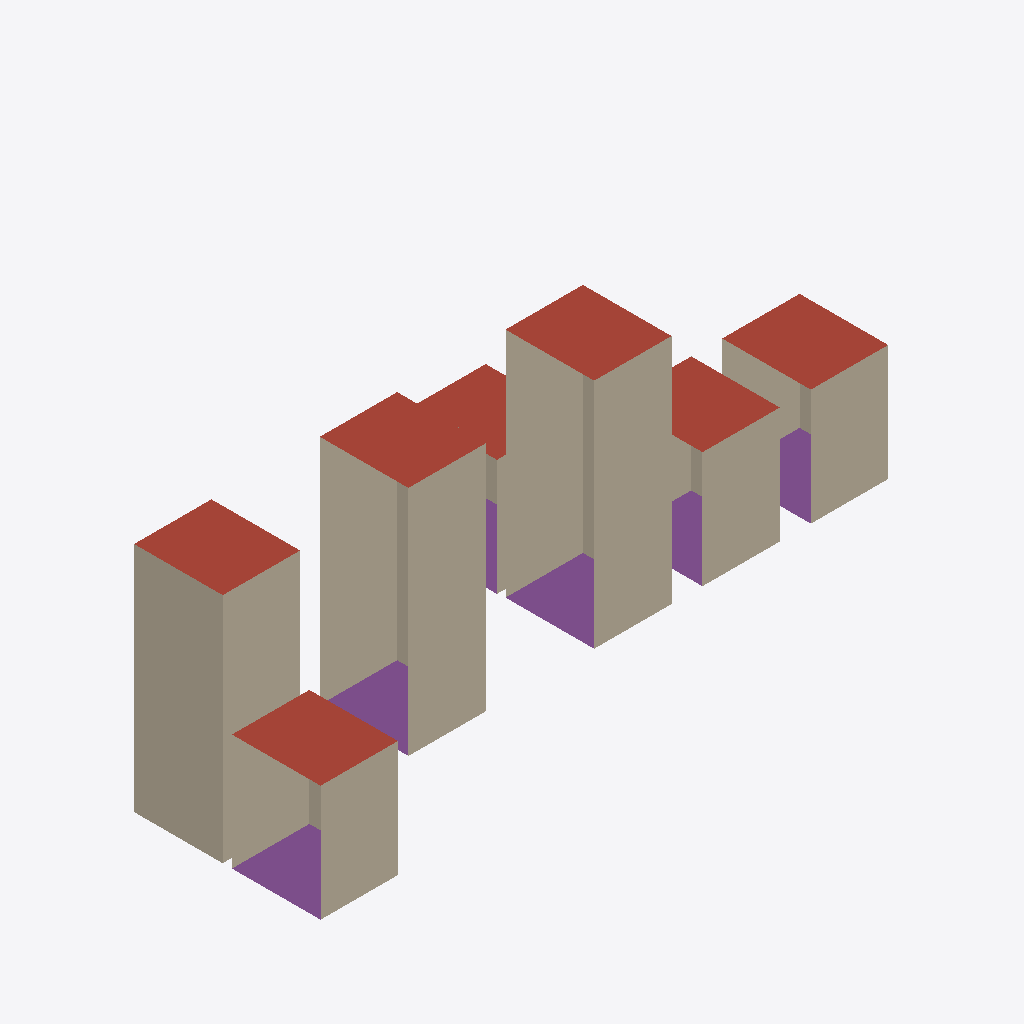
Isometric view of an IFC building model (IFC-SPF (STEP), schema IFC4, length unit metre), seen from the south-west, elements coloured by IFC class: 19 walls (beige), 7 roofs (red-brown), 6 footings (purple).
Extent 53.9 m × 22.9 m × 18.8 m (x, y, z). Storeys (2): EG at 0.00 m; DA at 6.00 m. Elements (37): 23 IfcWall, 7 IfcFooting, 7 IfcRoof.

HEADER;
FILE_DESCRIPTION(('ViewDefinition [Design_Transfer_View, SurfaceGeometryAddOnView]','ExchangeRequirement [Architecture]','Option [Elements to export: Visible elements (on all stories)]','Option [Partial Structure Display: Entire Model]','Option [IFC Domain: All]','Option [Structural Function: All Elements]','Option [Convert Grid elements: On]','Option [Split complex elements: Off]','[21 more]'),'2;1');
FILE_NAME('BLDRS Logo_new-large_IfcWall, IfcRoof, IfcFooting_220302.ifc','2022-03-02T23:18:49',(''),(''),'The EXPRESS Data Manager Version 5.02.0100.09 : 26 Sep 2013','IFC file generated by GRAPHISOFT ARCHICAD 25.0.0 CHE FULL Windows version (IFC add-on version: 4013 CHE FULL).','');
FILE_SCHEMA(('IFC4'));
ENDSEC;
DATA;
#89=IFCPROJECT('344O7vICcwH8qAEnwJDjSU',#28,'BLDRS',$,$,$,$,(#85),#72);
#226=IFCSITE('10R1ACiMwr1WD776J6P5$v',#28,'BLDRS',$,$,#109,#215,$,$,$,$,$,$,$);
#254=IFCBUILDING('00tMo7QcxqWdIGvc4sMN2A',#28,'BLDRS',$,$,#252,$,$,$,$,$,$);
#269=IFCBUILDINGSTOREY('3eYt9TfVT42ezAX4OpSOsQ',#28,'EG',$,$,#267,$,$,.ELEMENT.,0.0);
#1264=IFCBUILDINGSTOREY('2FcQ$VfcDClOrgjBNOA$cL',#28,'DA',$,$,#1263,$,$,.ELEMENT.,6.0);
#310=IFCWALL('0NHuBX7pbFoO7RFE3JMaNu',#28,'BLDRS-Logo',$,$,#282,#301,'174782E1-1F39-4FC9-81DB-3CE0D35A45F8',.NOTDEFINED.);
#930=IFCWALL('2lS1mDkNzBQBAKkkHQQEaA',#28,'BLDRS-Logo',$,$,#903,#921,'AF701C0D-B97F-4B68-B294-BAE45A68E90A',.NOTDEFINED.);
#690=IFCWALL('2VJIRxuK92HRBeA2G8vTYs',#28,'BLDRS-Logo',$,$,#663,#681,'9F4D26FB-E142-4245-B2E8-282408E5D8B6',.NOTDEFINED.);
#970=IFCWALL('3O_9EP8K19IPc_NV9gOsS1',#28,'BLDRS-Logo',$,$,#943,#961,'D8F89399-[number]-99BE-5DF26A636701',.NOTDEFINED.);
#730=IFCWALL('1GiiiOlsT7eAQ2$fqMba79',#28,'BLDRS-Logo',$,$,#703,#721,'50B2CB18-BF67-47A0-A682-FE9D169641C9',.NOTDEFINED.);
#466=IFCWALL('2Xdwio93LEiBPMEMlCk9xU',#28,'BLDRS-Logo',$,$,#439,#457,'A19FAB32-2435-4EB0-B656-396BCCB89EDE',.NOTDEFINED.);
#1050=IFCWALL('3k2_Wq4ZDDdfM_LV7$YW9h',#28,'BLDRS-Logo',$,$,#1023,#1041,'EE0BE834-1233-4D9E-95BE-55F1FF8A026B',.NOTDEFINED.);
#1170=IFCWALL('1ha10p0Vz5XwbvHQ7kxP6o',#28,'BLDRS-Logo',$,$,#1143,#1161,'6B901033-01FF-4587-A979-45A1EEED91B2',.NOTDEFINED.);
#570=IFCWALL('0OaHjBa_XFYfd0FJoZHBVG',#28,'BLDRS-Logo',$,$,#543,#561,'18911B4B-93E8-4F8A-99C0-3D3CA344B7D0',.NOTDEFINED.);
#1401=IFCROOF('0N_l59s9vCRhAQmxiYO5Eg',#28,'BLDRS-Logo',$,$,#1374,#1392,'17FAF149-D89E-4C6E-B29A-C3BB226053AA',.NOTDEFINED.);
#1481=IFCROOF('16ozvw9vT2bBGYZ9UrEFmJ',#28,'BLDRS-Logo',$,$,#1454,#1472,'46CBDE7A-[number]-B422-8C97B538FC13',.NOTDEFINED.);
#1801=IFCROOF('1ClJZVFW10TA5ScenxHnyY',#28,'BLDRS-Logo',$,$,#1774,#1792,'4CBD38DF-3E00-4074-A15C-9A8C7B471F22',.NOTDEFINED.);
#1302=IFCROOF('2qcW0vejTCwucXxMxhQWi3',#28,'BLDRS-Logo',$,$,#1274,#1293,'B49A0039-A2D7-4CEB-89A1-ED6EEB6A0B03',.NOTDEFINED.);
#1641=IFCROOF('0RfFtQ3GzBeha2zOciRm7c',#28,'BLDRS-Logo',$,$,#1614,#1632,'1BA4FDDA-0D0F-4BA2-B902-F589AC6F01E6',.NOTDEFINED.);
#610=IFCWALL('2vyrSks_nDDQntcYGr7aYI',#28,'BLDRS-Logo',$,$,#583,#601,'B9F3572E-DBEC-4D35-AC77-9A24351E4892',.NOTDEFINED.);
#1721=IFCROOF('26L395NNvB0wKOjQZO3q34',#28,'BLDRS-Logo',$,$,#1694,#1712,'[number]-5D7E-4B03-A518-B5A8D80F40C4',.NOTDEFINED.);
#1441=IFCFOOTING('3sG4sN7Sn5CxBZCmoMJTgv',#28,'BLDRS-Logo',$,$,#1414,#1432,'F6404D97-1DCC-4533-B2E3-330C964DDAB9',.NOTDEFINED.);
#1561=IFCROOF('2egErkt4P89vphq7_5R2sg',#28,'BLDRS-Logo',$,$,#1534,#1552,'A8A8ED6E-DC46-4827-9CEB-D07F856C2DAA',.NOTDEFINED.);
#1681=IFCFOOTING('3MvXtkwFvFQgzLawN_otTh',#28,'BLDRS-Logo',$,$,#1654,#1672,'D6E61DEE-E8FE-4F6A-AF55-93A5FECB776B',.NOTDEFINED.);
#1521=IFCFOOTING('187LajUmX56QzJg1uMT7$x',#28,'BLDRS-Logo',$,$,#1494,#1512,'481D592D-7B08-4519-AF53-A81E16747FFB',.NOTDEFINED.);
#1210=IFCWALL('3TXBVfMu9D4O06L2LXWuQO',#28,'BLDRS-Logo',$,$,#1183,#1201,'DD84B7E9-5B82-4D11-[number]',.NOTDEFINED.);
#1841=IFCFOOTING('3qW47QzbX3DfDiaMlROn1n',#28,'BLDRS-Logo',$,$,#1814,#1832,'F48041DA-F658-4336-936C-916BDB631071',.NOTDEFINED.);
#1761=IFCFOOTING('2YzoPKXUX89PoBfcF3Sw2j',#28,'BLDRS-Logo',$,$,#1734,#1752,'A2F72654-85E8-4825-9C8B-A663C373A0AD',.NOTDEFINED.);
#770=IFCWALL('2630QjV1n60R0CkGVDe_cu',#28,'BLDRS-Logo',$,$,#743,#761,'860C06AD-7C1C-4601-B00C-B907CDA3E9B8',.NOTDEFINED.);
#1010=IFCWALL('3vhhMg$092qvasBDUAkd9G',#28,'BLDRS-Logo',$,$,#983,#1001,'F9AEB5AA-FC02-42D3-9936-2CD78ABA7250',.NOTDEFINED.);
#810=IFCWALL('2pFLOtWxv79uZxW3VsfKRJ',#28,'BLDRS-Logo',$,$,#783,#801,'B33D5637-83BE-4727-88FB-8037F6A546D3',.NOTDEFINED.);
#1090=IFCWALL('1GMy_A2L19vPB0NI6D_qI3',#28,'BLDRS-Logo',$,$,#1063,#1081,'505BCF8A-0950-49E5-92C0-5D218DFB4483',.NOTDEFINED.);
#1601=IFCFOOTING('30vfT5sgHE5AHsZXxNWNE8',#28,'BLDRS-Logo',$,$,#1574,#1592,'C0E69745-DAA4-4E14-A476-8E1ED7817388',.NOTDEFINED.);
#650=IFCWALL('3k2gNPA3T0seTzeVWMVmk7',#28,'BLDRS-Logo',$,$,#623,#641,'EE0AA5D9-2837-40DA-877D-A1F8167F0B87',.NOTDEFINED.);
#1130=IFCWALL('3JGeG4MUf9dvZ9hiuhlSoi',#28,'BLDRS-Logo',$,$,#1103,#1121,'D3428404-59EA-499F-98C9-AECE2BBDCCAC',.NOTDEFINED.);
#890=IFCWALL('0GveJi3sP52xL6BWzKRDkn',#28,'BLDRS-Logo',$,$,#863,#881,'10E684EC-0F66-450B-B546-2E0F546CDBB1',.NOTDEFINED.);
#1250=IFCWALL('3RPz8kAY9BfOVqrLm0$L7D',#28,'BLDRS-Logo',$,$,#1223,#1241,'DB67D22E-2A22-4BA5-87F4-D55C00FD51CD',.NOTDEFINED.);
ENDSEC;